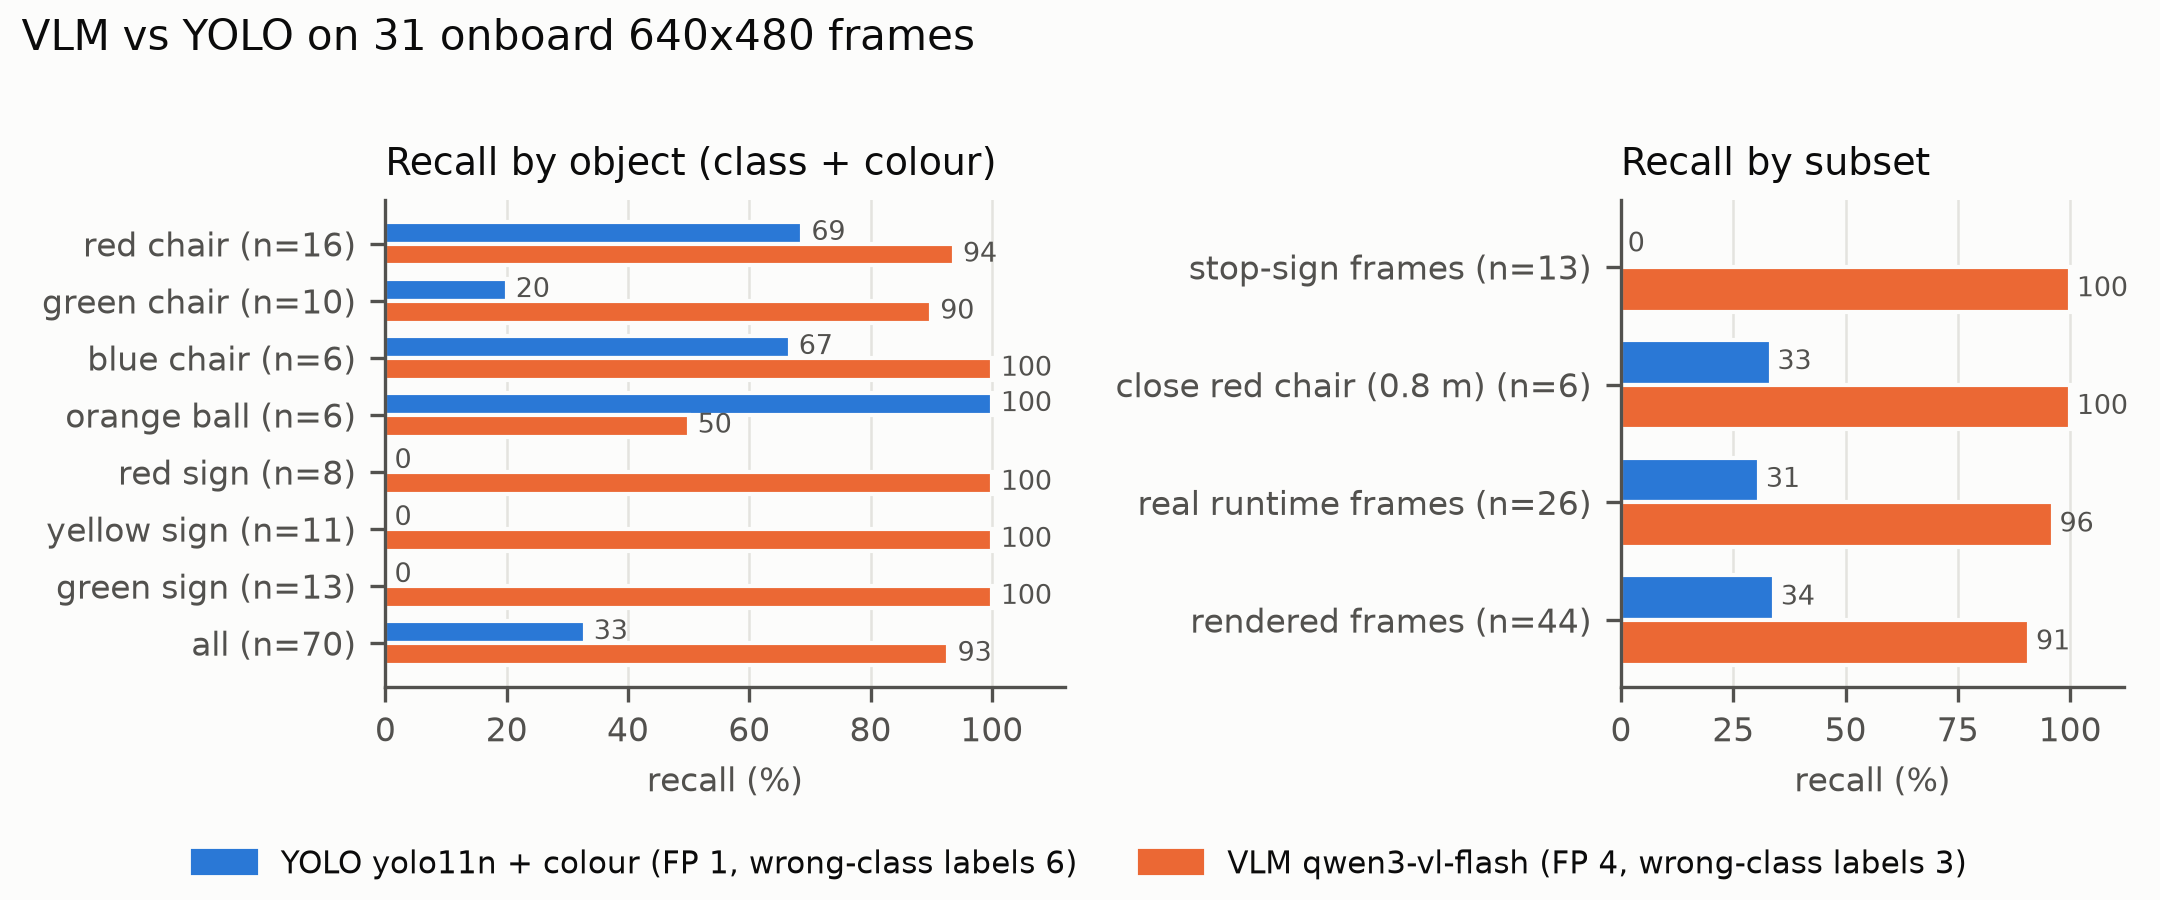

The table this chart was drawn from, first rows:
frame_id, frame_path, source, subset, scenario, label_method, expected_objects, marginal_objects, yolo_detections, yolo_hits, yolo_misses, yolo_false_pos, yolo_wrong_class_labels, vlm_detections, vlm_hits, vlm_misses, vlm_false_pos, vlm_wrong_class_labels, yolo_latency_s, vlm_latency_s, vlm_tokens_in, vlm_tokens_out, vlm_cost_usd
real_20261002-232010-231387, eval/results/vlm/20261002-232010-231387.…, real, real, look session 2026-10-02 (real_sim_check.…, hand, green stop sign; red chair; red stop sig…, green chair; orange sports ball, red chair 0.50, red chair, yellow stop sign; green stop sign; red s…, , , red sign; green sign; yellow sign; red c…, yellow stop sign; green stop sign; red c…, , , , 0.016, 1.74, 470, 174, 0.000093
real_20261002-232018-702459, eval/results/vlm/20261002-232018-702459.…, real, real, look session 2026-10-02 (real_sim_check.…, hand, green chair; orange sports ball; yellow …, red stop sign, orange sports ball 0.73, orange sports ball, yellow stop sign; green chair, , , green chair; yellow flag; gray pole; ora…, yellow stop sign; orange sports ball; gr…, , , , 0.008, 2.29, 470, 214, 0.000109
real_20261002-232027-560433, eval/results/vlm/20261002-232027-560433.…, real, real, look session 2026-10-02 (real_sim_check.…, hand, , , , , , , , beige stairs, , , , , 0.005, 0.77, 470, 40, 0.000039
real_20261004-010952-986951, /home/jiamo/EE4705/EE4705-mini_project/e…, real, real, e2e 20261004-0101_baseline S4_look, look…, hand, green stop sign; red chair, , red chair 0.39, red chair, green stop sign, , , red chair; green sign, green stop sign; red chair, , , , 0.006, 1.01, 470, 94, 0.000061
real_probe_frame_spawn, eval/results/vlm/probe_frame_spawn.png, real, real, VLM probe frame (spawn, task3_eval.md 'V…, hand, blue chair, , blue chair 0.71; unknown umbrella 0.21, blue chair, , , umbrella, blue chair, blue chair, , , , 0.010, 0.88, 470, 40, 0.000039
real_probe_frame_turned_around, eval/results/vlm/probe_frame_turned_arou…, real, real, VLM probe frame (turned around), hand, green stop sign; red stop sign; yellow s…, green chair; orange sports ball; red cha…, , , yellow stop sign; green stop sign; red s…, , , red sign; green sign; yellow sign; green…, yellow stop sign; green stop sign; red s…, , , table, 0.005, 2.33, 470, 216, 0.000110
real_yolo_01_overview_both_chairs, docs/report_assets/task2/yolo_screenshot…, real, real, Task 2 camera evidence, overview, hand, green chair; green stop sign; red chair;…, orange sports ball, red chair 0.62, red chair, red stop sign; green chair; green stop s…, , , red chair; green sign; red sign; yellow …, red stop sign; green chair; green stop s…, , , , 0.007, 2.33, 470, 218, 0.000111
real_yolo_02_green_chair_1p6m, docs/report_assets/task2/yolo_screenshot…, real, real, Task 2 camera evidence, green chair 1.6 …, hand, green chair; yellow stop sign, , green chair 0.66, green chair, yellow stop sign, , , green chair; yellow sign, yellow stop sign; green chair, , , , 0.008, 0.88, 470, 74, 0.000053
real_yolo_03_red_chair_1p6m, docs/report_assets/task2/yolo_screenshot…, real, real, Task 2 camera evidence, red chair 1.6 m, hand, green stop sign; red chair, , red chair 0.41, red chair, green stop sign, , , red chair; green sign; brown pole, green stop sign; red chair, , , , 0.007, 1.53, 470, 110, 0.000068
real_yolo_04_ball_1p6m, docs/report_assets/task2/yolo_screenshot…, real, real, Task 2 camera evidence, ball 1.6 m, hand, green stop sign; orange sports ball, , orange sports ball 0.91, orange sports ball, green stop sign, , , green sign; yellow ball, green stop sign, orange sports ball, yellow sports ball, , 0.007, 1.03, 470, 75, 0.000053
real_yolo_05_green_chair_side_1p6m, docs/report_assets/task2/yolo_screenshot…, real, real, Task 2 camera evidence, green chair side, hand, green chair, , unknown airplane 0.21, , green chair, , airplane, green chair, green chair, , , , 0.007, 0.81, 470, 39, 0.000039
real_yolo_06_yellow_stop_sign_1p8m, docs/report_assets/task2/yolo_screenshot…, real, stop sign, Task 2 camera evidence, yellow sign 1.8 …, hand, yellow stop sign, , , , yellow stop sign, , , yellow sign; brown pole, yellow stop sign, , , , 0.005, 1.21, 470, 74, 0.000053
rend_hold_0100, render:hold/frames/0100.png, rendered, stop sign, S3_09 goal view: red stop sign at 1.1 m,…, segmentation seen_px, red stop sign, blue chair, , , red stop sign, , , red sign; gray pole, red stop sign, , , , 0.005, 1.03, 470, 73, 0.000053
rend_tune_0136, render:tune/frames/0136.png, rendered, stop sign, S3_09 goal view: red stop sign at 1.4 m,…, segmentation seen_px, blue chair; red stop sign, , blue chair 0.27, blue chair, red stop sign, , , red sign; gray pole; blue chair, blue chair; red stop sign, , , , 0.006, 1.46, 470, 108, 0.000067
rend_tune_0144, render:tune/frames/0144.png, rendered, stop sign, S3_09 goal view: red stop sign at 2.5 m,…, segmentation seen_px, green chair; red chair; red stop sign, orange sports ball; yellow stop sign, orange sports ball 0.59; red chair 0.46, red chair, red stop sign; green chair, , , yellow flag; red flag; yellow ball; red …, red stop sign, red chair; green chair, yellow sports ball, barrel; block, 0.009, 2.74, 470, 214, 0.000109
rend_hold_0131, render:hold/frames/0131.png, rendered, stop sign, S3_05 goal view: yellow stop sign at 1.1…, segmentation seen_px, yellow stop sign, , , , yellow stop sign, , , yellow sign; gray pole, yellow stop sign, , , , 0.006, 1.04, 470, 73, 0.000053
rend_hold_0112, render:hold/frames/0112.png, rendered, stop sign, S3_05 goal view: yellow stop sign at 1.7…, segmentation seen_px, green stop sign; orange sports ball; yel…, , orange sports ball 0.83, orange sports ball, yellow stop sign; green stop sign, , , yellow sign; green sign; orange sphere, yellow stop sign; orange sports ball; gr…, , , , 0.007, 1.41, 470, 134, 0.000077
rend_hold_0119, render:hold/frames/0119.png, rendered, stop sign, S3_05 goal view: yellow stop sign at 2.3…, segmentation seen_px, blue chair; green chair; green stop sign…, orange sports ball; red stop sign, orange sports ball 0.52; blue chair 0.28…, blue chair; red chair, green chair; green stop sign; yellow sto…, , , blue chair; green chair; red chair; red …, blue chair; green chair; green stop sign…, , , , 0.008, 3.24, 470, 311, 0.000148
rend_hold_0136, render:hold/frames/0136.png, rendered, stop sign, S3_06 goal view: green stop sign at 1.1 …, segmentation seen_px, green stop sign, , , , green stop sign, , , green sign; gray pole, green stop sign, , , , 0.005, 0.89, 470, 73, 0.000053
rend_hold_0137, render:hold/frames/0137.png, rendered, stop sign, S3_06 goal view: green stop sign at 1.7 …, segmentation seen_px, green stop sign, , green traffic light 0.31, , green stop sign, , traffic light, green sign; brown pole, green stop sign, , , , 0.006, 0.97, 470, 86, 0.000058
rend_tune_0197, render:tune/frames/0197.png, rendered, stop sign, S3_06 goal view: green stop sign at 2.5 …, segmentation seen_px, green chair; green stop sign; red chair;…, blue chair; orange sports ball; red stop…, yellow chair 0.51; red chair 0.51; orang…, red chair, yellow stop sign; green stop sign; green…, yellow chair, , yellow yellow sign; green green chair; o…, yellow stop sign; green stop sign; red c…, , blue stop sign, , 0.007, 3.39, 470, 308, 0.000147
rend_tune_0036, render:tune/frames/0036.png, rendered, close red chair, S3_01/S3_04 goal view: red chair at 0.8 …, segmentation seen_px, red chair, , red bed 0.47, , red chair, , bed, red chair, red chair, , , , 0.011, 0.61, 470, 36, 0.000038
rend_tune_0048, render:tune/frames/0048.png, rendered, close red chair, S3_01/S3_04 goal view: red chair at 0.8 …, segmentation seen_px, green chair; red chair; red stop sign, blue chair, red chair 0.54; red bench 0.21, red chair, red stop sign; green chair, , bench, red chair; green chair; red sign, red stop sign; red chair; green chair, , , , 0.029, 1.60, 470, 133, 0.000077
rend_tune_0030, render:tune/frames/0030.png, rendered, close red chair, S3_01/S3_04 goal view: red chair at 0.8 …, segmentation seen_px, green stop sign; orange sports ball; red…, , orange sports ball 0.56, orange sports ball, green stop sign; red chair, , , red chair; green sign, green stop sign; red chair, orange sports ball, , , 0.007, 1.06, 470, 73, 0.000053
rend_tune_0044, render:tune/frames/0044.png, rendered, close red chair, S3_01/S3_04 goal view: red chair at 0.8 …, segmentation seen_px, blue chair; red chair, , , , red chair; blue chair, , , red chair; blue chair, red chair; blue chair, , , , 0.005, 0.98, 470, 73, 0.000053
rend_tune_0034, render:tune/frames/0034.png, rendered, close red chair, S3_01/S3_04 goal view: red chair at 0.8 …, segmentation seen_px, red chair, , red chair 0.41, red chair, , , , red chair, red chair, , , , 0.015, 0.91, 470, 38, 0.000039
rend_tune_0052, render:tune/frames/0052.png, rendered, close red chair, S3_01/S3_04 goal view: red chair at 0.8 …, segmentation seen_px, blue chair; red chair, , blue chair 0.21, blue chair, red chair, , , red chair; blue chair, red chair; blue chair, , , , 0.006, 1.15, 470, 87, 0.000058
rend_tune_0004, render:tune/frames/0004.png, rendered, other, S3_03 goal view: green chair at 0.8 m, b…, segmentation seen_px, green chair; red chair; red stop sign, , green chair 0.62, green chair, red stop sign; red chair, , , green chair; red chair; red sign; gray p…, red stop sign; red chair; green chair, , , , 0.014, 1.94, 470, 175, 0.000093
rend_tune_0000, render:tune/frames/0000.png, rendered, other, S3_03 goal view: green chair at 0.8 m, b…, segmentation seen_px, green chair; orange sports ball; yellow …, , orange sports ball 0.65, orange sports ball, yellow stop sign; green chair, , , green chair; yellow sign; orange ball, yellow stop sign; orange sports ball; gr…, , , , 0.006, 1.60, 470, 133, 0.000077
rend_tune_0068, render:tune/frames/0068.png, rendered, other, S3_08/S3_10 goal view: blue chair at 0.8…, segmentation seen_px, blue chair; red chair, green stop sign, red chair 0.80; blue bed 0.26, red chair, blue chair, , bed, blue chair; yellow platform; red chair, red chair; blue chair, , , , 0.013, 1.08, 470, 106, 0.000066
rend_tune_0101, render:tune/frames/0101.png, rendered, other, S3_02/S3_07 goal view: orange sports bal…, segmentation seen_px, green stop sign; orange sports ball; red…, , orange sports ball 0.88; red chair 0.66, orange sports ball; red chair, green stop sign, , , red chair; yellow ball; green sign, green stop sign; red chair, orange sports ball, yellow sports ball, , 0.008, 1.46, 470, 136, 0.000078
